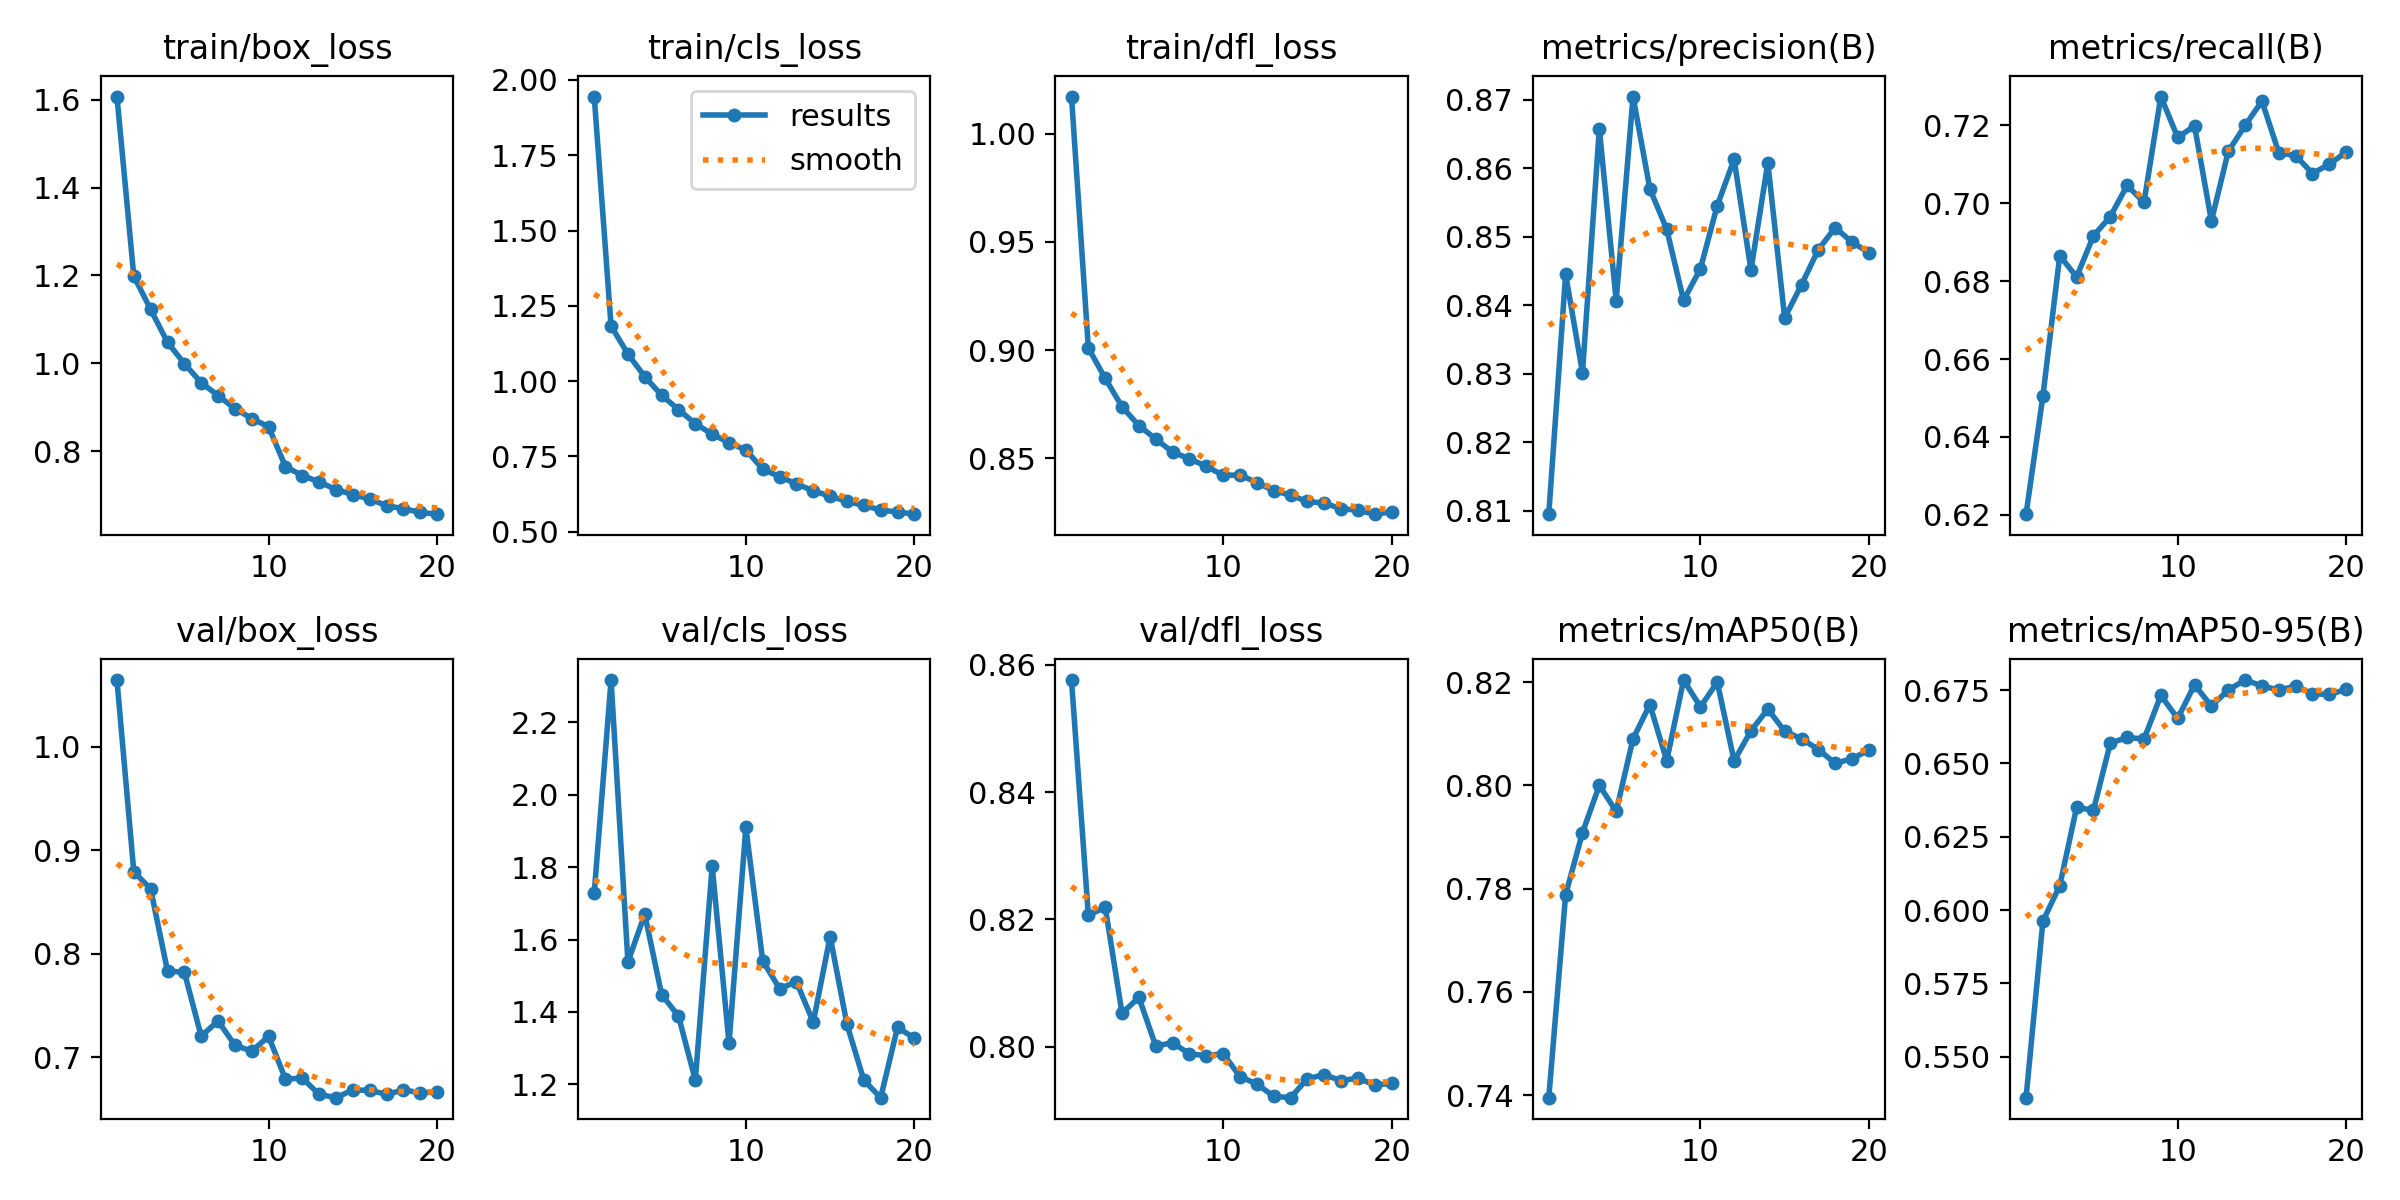

Source data for this figure (header and first rows):
epoch, time, train/box_loss, train/cls_loss, train/dfl_loss, metrics/precision(B), metrics/recall(B), metrics/mAP50(B), metrics/mAP50-95(B), val/box_loss, val/cls_loss, val/dfl_loss, lr/pg0, lr/pg1, lr/pg2
1, 423.7, 1.607, 1.945, 1.017, 0.8095, 0.6202, 0.7395, 0.536, 1.065, 1.729, 0.8576, 0.0005553, 0.0005553, 0.0005553
2, 829.3, 1.199, 1.184, 0.901, 0.8445, 0.6505, 0.7788, 0.5962, 0.8793, 2.317, 0.8206, 0.001104, 0.001104, 0.001104
3, 1229, 1.123, 1.09, 0.887, 0.8302, 0.6866, 0.7908, 0.6083, 0.8627, 1.538, 0.8219, 0.001626, 0.001626, 0.001626
4, 1626, 1.048, 1.015, 0.8739, 0.8658, 0.6811, 0.8, 0.635, 0.7834, 1.67, 0.8053, 0.001577, 0.001577, 0.001577
5, 2029, 0.9995, 0.953, 0.8652, 0.8407, 0.6916, 0.795, 0.634, 0.782, 1.448, 0.8078, 0.001509, 0.001509, 0.001509
6, 2443, 0.956, 0.9057, 0.859, 0.8705, 0.6966, 0.809, 0.6569, 0.7202, 1.389, 0.8001, 0.001425, 0.001425, 0.001425
7, 2857, 0.9268, 0.8589, 0.8529, 0.857, 0.7046, 0.8156, 0.6589, 0.735, 1.212, 0.8006, 0.001327, 0.001327, 0.001327
8, 3263, 0.8971, 0.8242, 0.8499, 0.8511, 0.7002, 0.8047, 0.6583, 0.7115, 1.802, 0.7989, 0.001216, 0.001216, 0.001216
9, 3657, 0.8745, 0.7954, 0.8464, 0.8407, 0.7274, 0.8204, 0.6732, 0.7057, 1.313, 0.7986, 0.001097, 0.001097, 0.001097
10, 4048, 0.8559, 0.7716, 0.8422, 0.8454, 0.7169, 0.8152, 0.6653, 0.7201, 1.91, 0.7989, 0.0009709, 0.0009709, 0.0009709
11, 4482, 0.7652, 0.7083, 0.8424, 0.8546, 0.7199, 0.82, 0.6768, 0.6787, 1.541, 0.7953, 0.0008418, 0.0008418, 0.0008418
12, 4876, 0.7448, 0.6825, 0.8388, 0.8613, 0.6955, 0.8047, 0.6695, 0.6797, 1.465, 0.7942, 0.0007128, 0.0007128, 0.0007128
13, 5273, 0.7306, 0.6593, 0.8352, 0.8452, 0.7133, 0.8105, 0.675, 0.664, 1.483, 0.7922, 0.0005868, 0.0005868, 0.0005868
14, 5681, 0.7129, 0.6355, 0.833, 0.8608, 0.72, 0.8147, 0.6784, 0.6608, 1.372, 0.792, 0.0004672, 0.0004672, 0.0004672
15, 6089, 0.7014, 0.6186, 0.8301, 0.8382, 0.7262, 0.8105, 0.6764, 0.6683, 1.608, 0.795, 0.0003568, 0.0003568, 0.0003568
16, 6483, 0.6916, 0.6006, 0.8293, 0.843, 0.713, 0.809, 0.675, 0.6678, 1.365, 0.7956, 0.0002584, 0.0002584, 0.0002584
17, 6875, 0.6762, 0.5875, 0.8268, 0.8481, 0.7123, 0.8069, 0.6764, 0.6641, 1.212, 0.7947, 0.0001743, 0.0001743, 0.0001743
18, 7269, 0.6695, 0.5719, 0.8261, 0.8513, 0.7077, 0.8043, 0.6737, 0.6682, 1.163, 0.7951, 0.0001066, 0.0001066, 0.0001066
19, 7664, 0.6611, 0.5657, 0.8243, 0.8492, 0.7101, 0.8052, 0.6735, 0.6656, 1.357, 0.794, 5.70564e-05, 5.70564e-05, 5.70564e-05
20, 8056, 0.6569, 0.5584, 0.8253, 0.8477, 0.7131, 0.8068, 0.6752, 0.666, 1.328, 0.7943, 2.68292e-05, 2.68292e-05, 2.68292e-05
